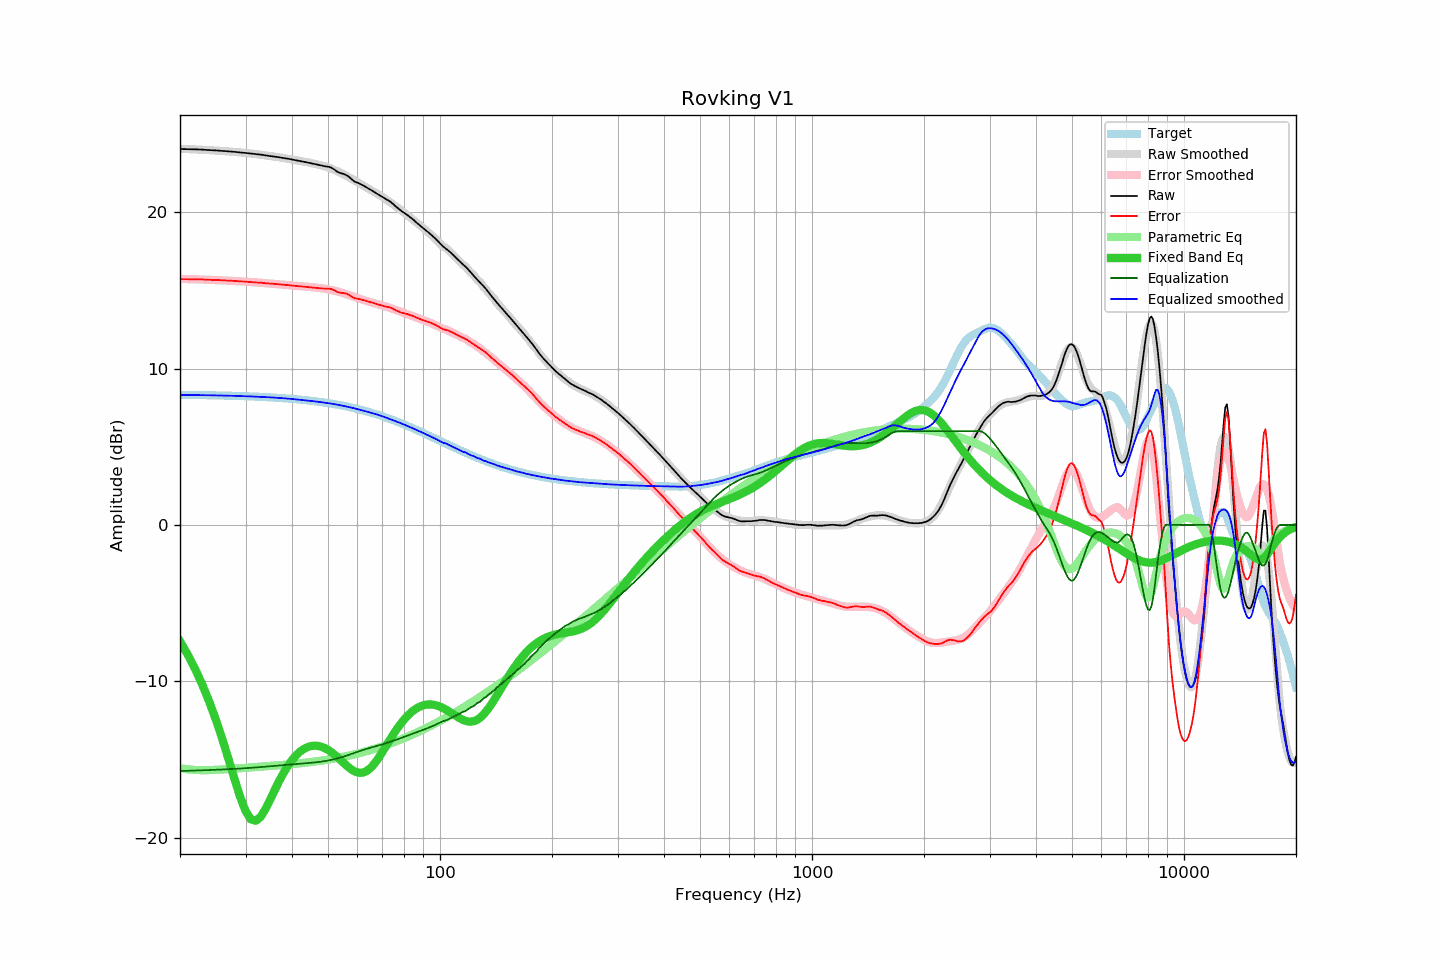

Values plotted in this chart, from the file beside it:
frequency, raw, error, smoothed, error_smoothed, equalization, parametric_eq, equalized_raw, equalized_smoothed, target
20, 24.04, 15.72, 24.05, 15.74, -15.74, -7.44, 8.30, 8.32, 8.32
21, 24.03, 15.71, 24.03, 15.72, -15.72, -8.31, 8.31, 8.31, 8.32
22, 24.02, 15.71, 24.01, 15.71, -15.71, -9.25, 8.31, 8.31, 8.31
23, 24.00, 15.70, 23.99, 15.69, -15.69, -10.26, 8.31, 8.30, 8.30
24, 23.97, 15.68, 23.97, 15.67, -15.67, -11.34, 8.29, 8.29, 8.29
25, 23.95, 15.66, 23.94, 15.66, -15.66, -12.49, 8.29, 8.28, 8.28
26, 23.92, 15.64, 23.91, 15.64, -15.64, -13.71, 8.28, 8.27, 8.27
27, 23.89, 15.62, 23.88, 15.62, -15.62, -14.97, 8.27, 8.27, 8.26
28, 23.86, 15.61, 23.85, 15.60, -15.60, -16.22, 8.26, 8.25, 8.25
29, 23.82, 15.58, 23.82, 15.58, -15.58, -17.37, 8.24, 8.24, 8.24
30, 23.79, 15.56, 23.79, 15.56, -15.56, -18.28, 8.23, 8.23, 8.23
31, 23.75, 15.53, 23.75, 15.53, -15.53, -18.82, 8.21, 8.22, 8.22
32, 23.71, 15.51, 23.71, 15.51, -15.51, -18.92, 8.20, 8.20, 8.20
33, 23.68, 15.49, 23.67, 15.48, -15.48, -18.65, 8.19, 8.19, 8.19
34, 23.63, 15.46, 23.63, 15.46, -15.46, -18.14, 8.17, 8.17, 8.17
35, 23.59, 15.43, 23.59, 15.43, -15.43, -17.54, 8.16, 8.16, 8.16
36, 23.55, 15.41, 23.55, 15.41, -15.41, -16.92, 8.14, 8.14, 8.14
37, 23.51, 15.39, 23.51, 15.38, -15.38, -16.35, 8.12, 8.12, 8.12
38, 23.46, 15.36, 23.46, 15.36, -15.36, -15.84, 8.10, 8.10, 8.10
39, 23.42, 15.34, 23.42, 15.34, -15.34, -15.41, 8.08, 8.08, 8.08
40, 23.37, 15.31, 23.37, 15.31, -15.31, -15.04, 8.06, 8.05, 8.06
41, 23.32, 15.28, 23.32, 15.29, -15.29, -14.74, 8.03, 8.03, 8.04
42, 23.28, 15.26, 23.28, 15.27, -15.27, -14.51, 8.01, 8.01, 8.02
43, 23.23, 15.24, 23.24, 15.25, -15.25, -14.33, 7.98, 7.99, 7.99
44, 23.18, 15.21, 23.20, 15.23, -15.23, -14.21, 7.95, 7.96, 7.97
45, 23.13, 15.19, 23.15, 15.21, -15.21, -14.14, 7.92, 7.93, 7.94
46, 23.08, 15.17, 23.09, 15.19, -15.19, -14.12, 7.89, 7.90, 7.91
47, 23.03, 15.14, 23.04, 15.16, -15.16, -14.13, 7.86, 7.88, 7.88
48, 22.98, 15.12, 22.99, 15.14, -15.14, -14.19, 7.84, 7.85, 7.85
49, 22.94, 15.11, 22.93, 15.10, -15.10, -14.27, 7.83, 7.82, 7.82
50, 22.91, 15.12, 22.86, 15.07, -15.07, -14.39, 7.84, 7.79, 7.79
51, 22.85, 15.09, 22.79, 15.03, -15.03, -14.53, 7.82, 7.76, 7.76
52, 22.73, 15.00, 22.70, 14.98, -14.98, -14.68, 7.75, 7.72, 7.73
53, 22.58, 14.89, 22.62, 14.93, -14.93, -14.85, 7.65, 7.69, 7.69
54, 22.50, 14.84, 22.53, 14.87, -14.87, -15.03, 7.63, 7.65, 7.65
55, 22.45, 14.83, 22.43, 14.82, -14.82, -15.21, 7.63, 7.61, 7.62
56, 22.37, 14.79, 22.33, 14.76, -14.76, -15.38, 7.61, 7.57, 7.58
57, 22.25, 14.71, 22.23, 14.69, -14.69, -15.53, 7.56, 7.53, 7.54
58, 22.09, 14.59, 22.12, 14.63, -14.63, -15.66, 7.46, 7.49, 7.50
59, 21.95, 14.49, 22.02, 14.57, -14.57, -15.76, 7.38, 7.45, 7.46
60, 21.89, 14.47, 21.91, 14.51, -14.51, -15.83, 7.38, 7.40, 7.42
61, 21.81, 14.44, 21.81, 14.45, -14.45, -15.85, 7.36, 7.36, 7.37
62, 21.72, 14.39, 21.72, 14.39, -14.39, -15.84, 7.32, 7.32, 7.33
63, 21.63, 14.34, 21.62, 14.34, -14.34, -15.78, 7.29, 7.28, 7.29
64, 21.53, 14.29, 21.52, 14.29, -14.29, -15.68, 7.24, 7.23, 7.24
65, 21.44, 14.25, 21.43, 14.25, -14.25, -15.55, 7.19, 7.18, 7.19
66, 21.35, 14.20, 21.34, 14.20, -14.20, -15.38, 7.15, 7.14, 7.15
67, 21.25, 14.15, 21.25, 14.16, -14.16, -15.19, 7.09, 7.09, 7.10
68, 21.15, 14.10, 21.17, 14.12, -14.12, -14.98, 7.03, 7.05, 7.05
69, 21.06, 14.06, 21.08, 14.07, -14.07, -14.75, 6.99, 7.00, 7.00
70, 20.98, 14.03, 20.98, 14.03, -14.03, -14.52, 6.95, 6.95, 6.95
71, 20.88, 13.98, 20.88, 13.99, -13.99, -14.28, 6.89, 6.89, 6.90
72, 20.80, 13.95, 20.78, 13.94, -13.94, -14.05, 6.86, 6.84, 6.85
73, 20.72, 13.92, 20.68, 13.89, -13.89, -13.82, 6.83, 6.79, 6.80
74, 20.62, 13.87, 20.58, 13.85, -13.85, -13.59, 6.77, 6.74, 6.75
75, 20.50, 13.81, 20.48, 13.80, -13.80, -13.37, 6.70, 6.68, 6.69
76, 20.37, 13.73, 20.38, 13.75, -13.75, -13.17, 6.62, 6.63, 6.64
77, 20.26, 13.67, 20.28, 13.70, -13.70, -12.97, 6.56, 6.58, 6.59
78, 20.15, 13.62, 20.18, 13.65, -13.65, -12.79, 6.49, 6.53, 6.53
79, 20.05, 13.57, 20.08, 13.61, -13.61, -12.62, 6.44, 6.47, 6.48
... 553 more rows
